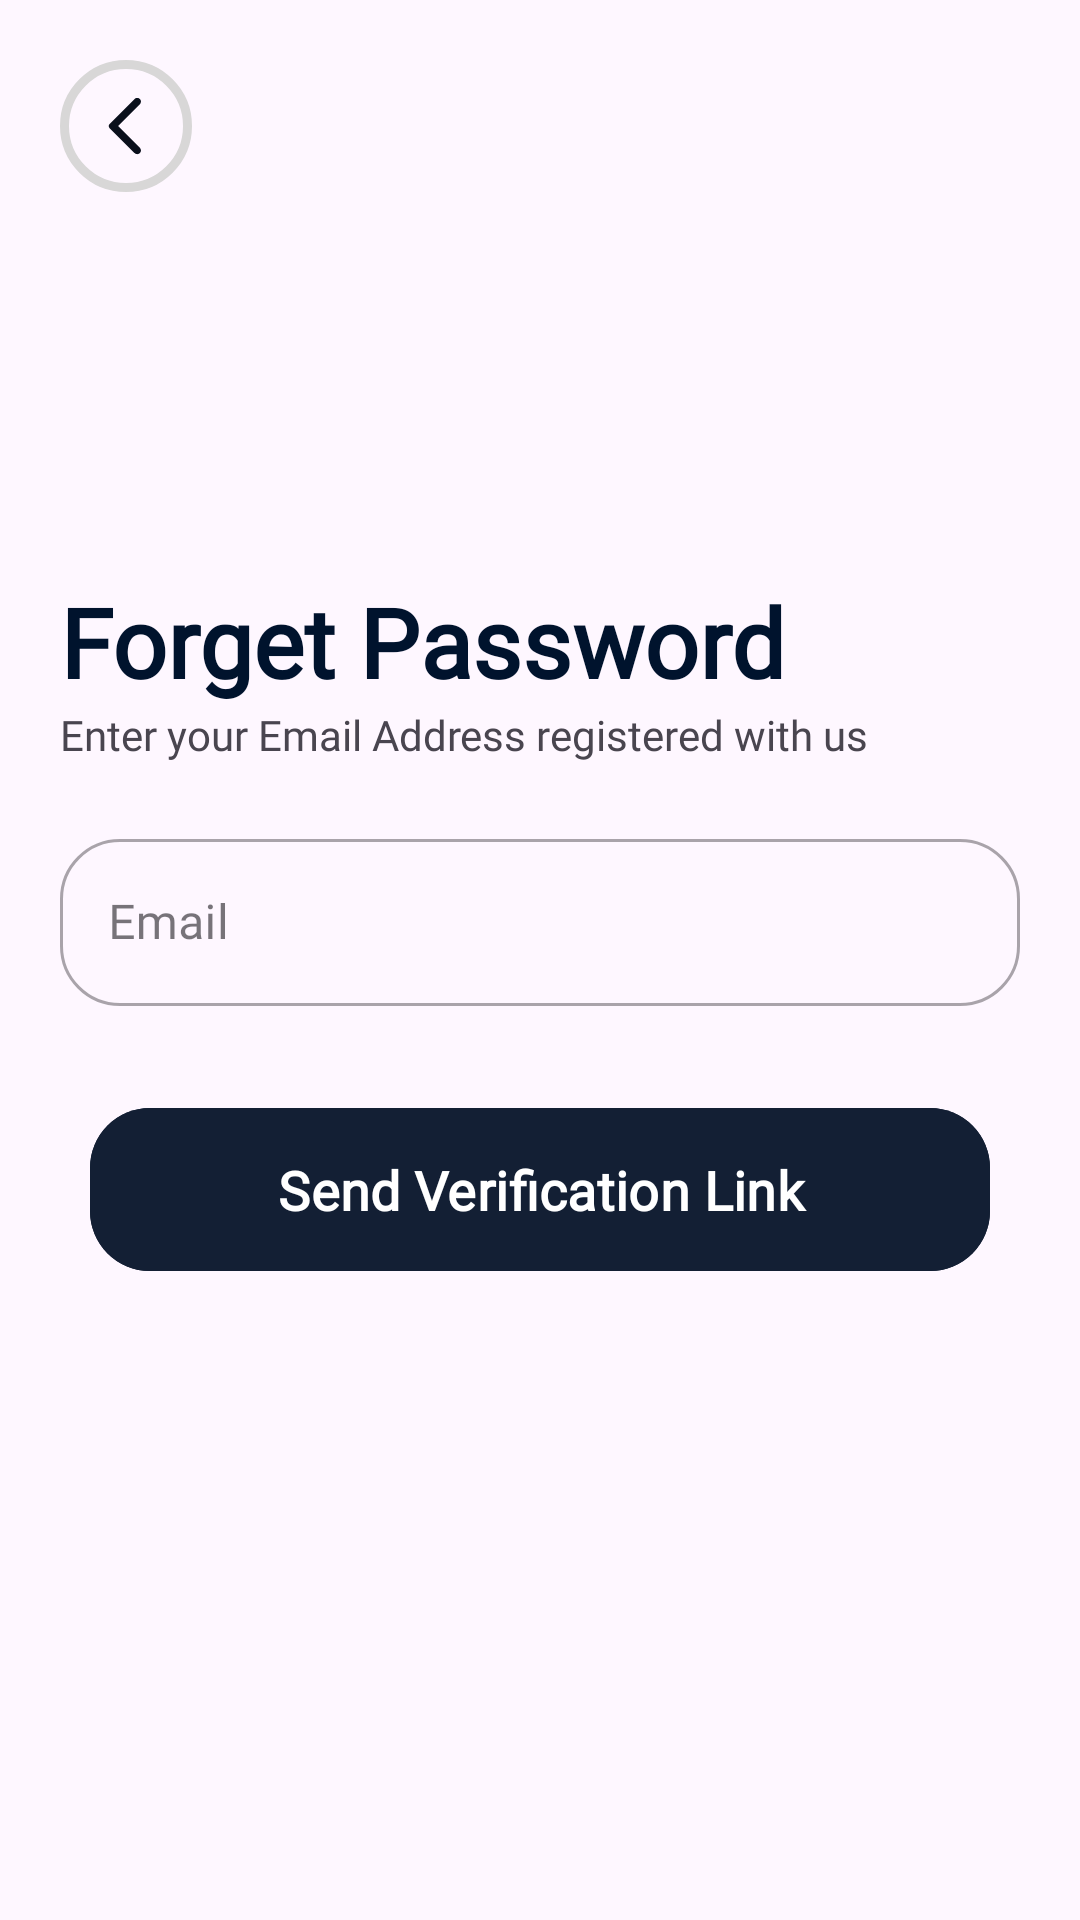

Reconstruct the res/layout file that produces this screen, plus the resources it refers to.
<!-- AndroidManifest.xml: application theme Theme.ScanQR_Jokeio -->
<!-- res/layout/activity_forget_password.xml -->
<?xml version="1.0" encoding="utf-8"?>
<RelativeLayout xmlns:android="http://schemas.android.com/apk/res/android"
    xmlns:app="http://schemas.android.com/apk/res-auto"
    xmlns:tools="http://schemas.android.com/tools"
    android:layout_width="match_parent"
    android:layout_height="match_parent"
    tools:context=".auth.ForgetPasswordActivity">

    <ImageView
        android:layout_width="wrap_content"
        android:layout_height="wrap_content"
        android:layout_alignParentStart="true"
        android:layout_marginStart="20dp"
        android:layout_marginTop="20dp"
        android:layout_marginEnd="20dp"
        android:layout_marginBottom="20dp"
        android:background="@drawable/back_btn"
        android:id="@+id/backBtn"
        android:paddingHorizontal="10dp"
        android:paddingVertical="10dp"
        android:src="@drawable/back_arrow_blue" />

    <LinearLayout
        android:layout_width="match_parent"
        android:layout_height="wrap_content"
        android:layout_centerInParent="true"
        android:padding="20dp"
        android:orientation="vertical">

        <TextView
            android:layout_width="wrap_content"
            android:layout_height="wrap_content"
            android:fontFamily="@font/work_sans_medium"
            android:textStyle="bold"
            android:textColor="#00132D"
            android:textSize="32sp"
            android:text="Forget Password" />
        <TextView
            android:layout_width="wrap_content"
            android:layout_height="wrap_content"
            android:text="Enter your Email Address registered with us"
            android:fontFamily="@font/work_sans_medium"/>

        <com.google.android.material.textfield.TextInputLayout

            style="@style/Widget.MaterialComponents.TextInputLayout.OutlinedBox"
            android:layout_width="match_parent"
            android:layout_height="wrap_content"
            android:layout_marginTop="20dp"
            android:layout_marginBottom="10dp"
            android:fontFamily="@font/work_sans_medium"
            android:hint="Email"
            app:boxCornerRadiusBottomEnd="20dp"
            app:boxCornerRadiusBottomStart="20dp"
            app:boxCornerRadiusTopEnd="20dp"
            app:boxCornerRadiusTopStart="20dp">

            <com.google.android.material.textfield.TextInputEditText
                android:layout_width="match_parent"
                android:layout_height="wrap_content"
                android:textColor="#00132C"
                android:id="@+id/resetEmail"
                android:fontFamily="@font/work_sans_medium"
                android:inputType="text" />
        </com.google.android.material.textfield.TextInputLayout>


        <com.google.android.material.button.MaterialButton
            android:layout_width="300dp"
            android:layout_height="wrap_content"
            android:text="Send Verification Link"
            android:backgroundTint="#131F34"
            android:layout_gravity="center"
            android:layout_marginVertical="20dp"
            android:paddingVertical="15dp"
            android:paddingHorizontal="30dp"
            android:id="@+id/forgetBtn"
            android:textStyle="bold"
            app:cornerRadius="20dp"
            android:textAllCaps="false"
            android:textSize="18sp"
            android:fontFamily="@font/work_sans_medium"/>


    </LinearLayout>

</RelativeLayout>
<!-- resources referenced by this layout -->
<resources>
  <!-- drawable back_arrow_blue (drawable) -->
  <vector android:autoMirrored="true" android:height="24dp"
      android:tint="#0A101C" android:viewportHeight="24"
      android:viewportWidth="24" android:width="24dp" xmlns:android="http://schemas.android.com/apk/res/android">
      <path android:fillColor="@android:color/white" android:pathData="M16.62,2.99c-0.49,-0.49 -1.28,-0.49 -1.77,0L6.54,11.3c-0.39,0.39 -0.39,1.02 0,1.41l8.31,8.31c0.49,0.49 1.28,0.49 1.77,0s0.49,-1.28 0,-1.77L9.38,12l7.25,-7.25c0.48,-0.48 0.48,-1.28 -0.01,-1.76z"/>
  </vector>
  <!-- drawable back_btn (drawable) -->
  <?xml version="1.0" encoding="utf-8"?>
  <shape xmlns:android="http://schemas.android.com/apk/res/android">
  <corners android:radius="300dp"/>
      <stroke android:color="#D8D7D7" android:width="3dp"/>
  </shape>
  <style name="Theme.ScanQR_Jokeio" parent="Base.Theme.ScanQR_Jokeio" />
  <style name="Base.Theme.ScanQR_Jokeio" parent="Theme.Material3.DayNight.NoActionBar">
          
          
      </style>
</resources>
